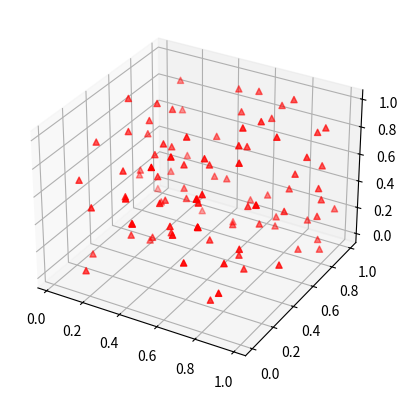

Write Python code to recreate this figure.
import matplotlib.pyplot as plt
from mpl_toolkits.mplot3d import Axes3D
import numpy as np

fig = plt.figure()
ax = fig.add_subplot(111, projection = '3d')

x1 = np.random.rand(100)
y1 = np.random.rand(100)
z1 = np.random.rand(100)

ax.scatter(x1, y1, z1, s = 20, color = 'red', marker = '^')

plt.show()